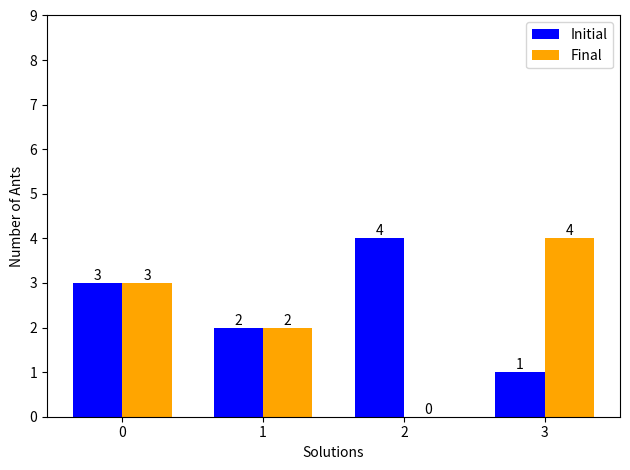

This chart was generated by the following Python code:
import matplotlib.pyplot as plt
import numpy as np
import random
import matplotlib.animation as animation
from collections import Counter


def update_pheromone(pheromone, ants):
    print("\nupdate_pheromone")

    # Evaporate existing pheromone
    for path in pheromone:
        pheromone[path] = pheromone[path] * (1 - evaporation_rate)
    print(f"pheromone after evaporation {type(pheromone)} {pheromone}")

    # Deposits new pheromone for paths that ants have visited
    for i in ants:
        pheromone[i] = pheromone[i] + pheromone_deposit
    print(f"pheromone after deposit {type(pheromone)} {pheromone}")


def update_ants(ants, pheromone):
    print("\nupdate_ants")

    # Extract paths and their corresponding pheromone levels
    paths = list(pheromone.keys())
    pheromone_levels = list(pheromone.values())

    # Calculate total pheromone to determine probabilities
    total_pheromone = sum(pheromone_levels)
    print(f"total_pheromone: {total_pheromone}")

    probabilities = []
    for level in pheromone_levels:
        probabilities.append(level / total_pheromone)
    print(f"probabilities: {probabilities}")

    # Update each ant's path based on pheromone probabilities
    for i in range(num_ants):
        ants[i] = random.choices(paths, probabilities)[0]
    print(f"Updated ants {type(ants)} {ants}")


def animate(frame):
    # Update pheromone and ants for the current frame
    if iteration_count[0] < num_iterations:
        update_pheromone(pheromone, ants)
        update_ants(ants, pheromone)

        # Update the bar heights for the second set of bars
        final_count = Counter(ants)
        for i, solution in enumerate(solutions):
            bars2[i].set_height(final_count[solution])
            current_height = bars2[i].get_height()
            target_height = final_count[solution]
            new_height = current_height * 0.9 + target_height * 0.1
            annotations2[i].set_text(f'{int(new_height)}')
            annotations2[i].set_position((bars2[i].get_x() + bars2[i].get_width() / 2, new_height))

        iteration_count[0] += 1
        # Update the displayed iteration count
        iteration_text.set_text(f'Iteration: {iteration_count[0]}')
    return bars2.patches + [iteration_text] + annotations2


# Annotate each bar with its value
def annotate_bars(bars, counts):
    annotations = []
    for bar, count in zip(bars, counts):
        height = bar.get_height()
        annotation = ax.text(bar.get_x() + bar.get_width() / 2, height, f'{count}', ha='center', va='bottom')
        annotations.append(annotation)
    return annotations


# Parameters
num_ants = 10
num_iterations = 20
evaporation_rate = 0.1
pheromone_deposit = 1.0
paths = 5
# Add a counter to track the number of iterations in the animation
iteration_count = [0]

# paths space
paths_space = range(paths)

# Initialize ants with random paths
ants = []
for _ in range(num_ants):
    ants.append(random.choice(paths_space))

initial_ants = ants.copy()
print(f"Initial ants {type(initial_ants)} {initial_ants}")
print(f"Initial counts {Counter(initial_ants)}")

# Initialize pheromone trails for each ant
pheromone = {}
for path in paths_space:
    pheromone[path] = 1

print(f"pheromone {type(pheromone)} {pheromone}")

initial_count = Counter(initial_ants)
solutions = sorted(set(initial_count.keys()))

initial_counts = []
for solution in solutions:
    count = initial_count[solution]
    initial_counts.append(count)
solutions = np.arange(len(solutions))

fig, ax = plt.subplots()
ax.set_xlabel('Solutions')
ax.set_ylabel('Number of Ants')
xticks = np.arange(0, paths+1, 1)  # Adjust the range and step as needed
print(f"xticks {xticks}")
ax.set_xticks(xticks)
ax.set_xticklabels(xticks)  # Ensure all xticks are labeled
plt.ion()
bar_width = 0.35

bars1 = ax.bar(solutions - bar_width / 2, initial_counts, bar_width, color='blue', label='Initial')
annotations1 = annotate_bars(bars1, initial_counts)

final_count = Counter(ants)
final_counts = []
for solution in solutions:
    count = final_count[solution]
    final_counts.append(count)

bars2 = ax.bar(solutions + bar_width / 2, final_counts, bar_width, color='orange', label="Final")
annotations2 = annotate_bars(bars2, final_counts)
yticks = np.arange(0, num_ants, 1)  # Adjust the range and step as needed
ax.set_yticks(yticks)

ax.legend(loc='upper right')
iteration_text = ax.text(0.95, -0.1, '', transform=ax.transAxes, ha='right', va='top')
plt.tight_layout()

# Create animation
ani = animation.FuncAnimation(fig, animate, frames=num_iterations, interval=500, blit=False)
plt.show(block=True)

# Final paths
print(f"\nInitial ants {type(initial_ants)} {initial_ants}")
print(f"Initial counts {Counter(initial_ants)}")
print(f"\nFinal ants {ants}")
print(f"Final counts {Counter(ants)}")
